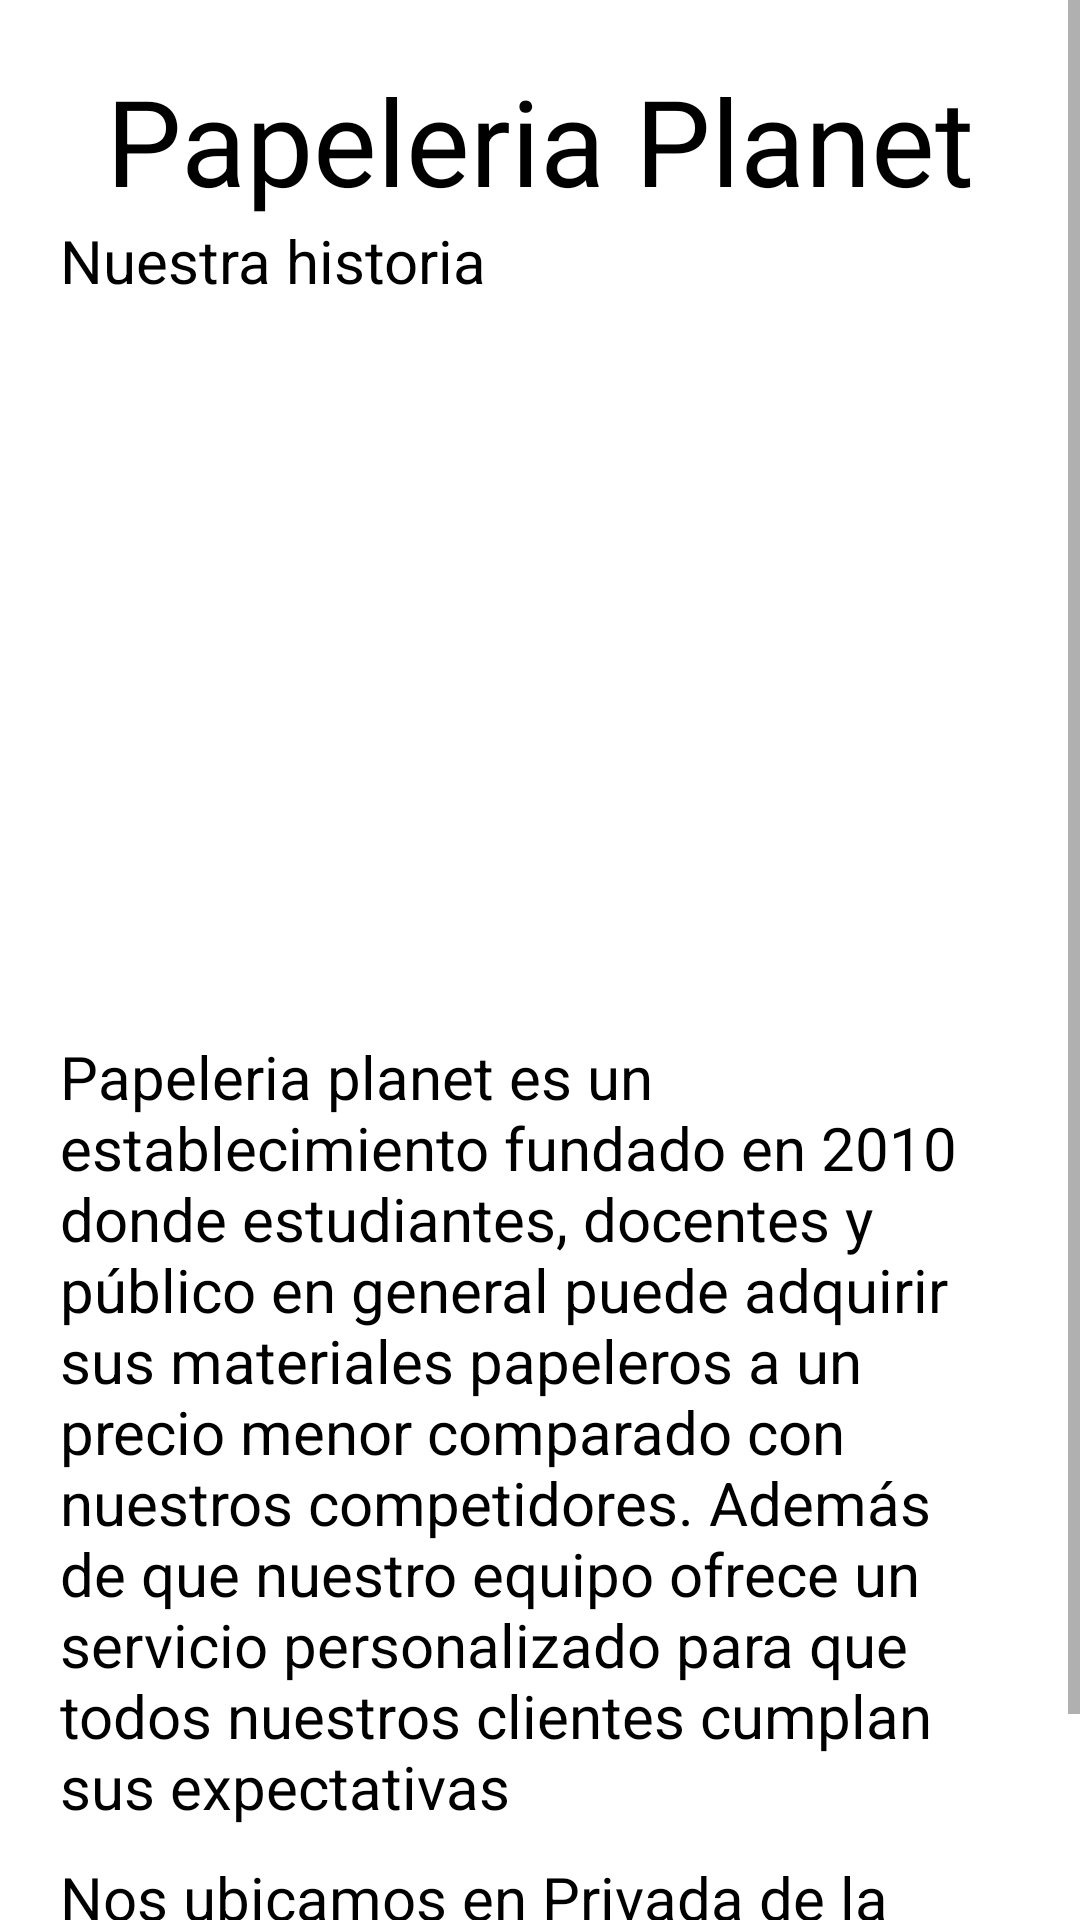

Produce the Android XML layout that renders to this screen, including the resource entries it uses.
<!-- AndroidManifest.xml: application theme Theme.Hosp3 -->
<!-- res/layout/fragment_slideshow.xml -->
<?xml version="1.0" encoding="utf-8"?>
<androidx.constraintlayout.widget.ConstraintLayout xmlns:android="http://schemas.android.com/apk/res/android"
    xmlns:app="http://schemas.android.com/apk/res-auto"
    xmlns:tools="http://schemas.android.com/tools"
    android:layout_width="match_parent"
    android:layout_height="match_parent"
    tools:context=".ui.acercade.AcercadeFragment">


    <ScrollView
        android:layout_width="match_parent"
        android:layout_height="wrap_content"
        tools:ignore="MissingConstraints">

        <LinearLayout
            android:layout_width="match_parent"
            android:layout_height="wrap_content"
            android:layout_marginLeft="20dp"
            android:layout_marginTop="20dp"
            android:layout_marginRight="20dp"
            android:layout_marginBottom="20dp"
            android:orientation="vertical">

            <TextView
                android:layout_width="match_parent"
                android:layout_height="wrap_content"
                android:gravity="center"
                android:text="Papeleria Planet"
                android:textColor="@color/black"
                android:textSize="40dp" />

            <LinearLayout
                android:layout_width="match_parent"
                android:layout_height="wrap_content">

                <TextView
                    android:layout_width="match_parent"
                    android:layout_height="wrap_content"
                    android:gravity="left"
                    android:text="Nuestra historia "
                    android:textColor="@color/black"
                    android:textSize="20dp" />
            </LinearLayout>
            <LinearLayout
                android:layout_width="wrap_content"
                android:layout_height="wrap_content"
                android:layout_gravity="center">

                <ImageView
                    android:layout_width="300dp"
                    android:layout_height="245dp"
                    android:src="@drawable/pape" />
            </LinearLayout>

            <LinearLayout
                android:layout_width="match_parent"
                android:layout_height="wrap_content"
                android:orientation="vertical">

                <TextView
                    android:layout_width="match_parent"
                    android:layout_height="wrap_content"
                    android:text="Papeleria planet es un establecimiento fundado en 2010 donde estudiantes,
docentes y público en general puede adquirir sus materiales papeleros a un precio menor
comparado con nuestros competidores.
Además de que nuestro equipo ofrece un servicio personalizado para que todos nuestros clientes cumplan sus expectativas"
                    android:textColor="@color/black"
                    android:textSize="20dp" />

                <TextView
                    android:layout_width="match_parent"
                    android:layout_height="wrap_content"
                    android:layout_marginTop="10dp"
                    android:text="Nos ubicamos en Privada de la Ceiba casa 2-B, Fraccionamiento Cedros 4000, Lerma. Estado de México."
                    android:textColor="@color/black"
                    android:textSize="20dp" />
            </LinearLayout>
        </LinearLayout>
    </ScrollView>
</androidx.constraintlayout.widget.ConstraintLayout>
<!-- resources referenced by this layout -->
<resources>
  <color name="black">#FF000000</color>
  <style name="Theme.Hosp3" parent="Theme.MaterialComponents.DayNight.DarkActionBar">
          
          <item name="colorPrimary">@color/pink300</item>
          <item name="colorPrimaryVariant">@color/pink300</item>
          <item name="colorOnPrimary">@color/white</item>
          
          <item name="colorSecondary">@color/teal_200</item>
          <item name="colorSecondaryVariant">@color/teal_700</item>
          <item name="colorOnSecondary">@color/black</item>
          
          <item name="android:statusBarColor" tools:targetApi="l">?attr/colorPrimaryVariant</item>
          
      </style>
  <color name="pink300">#BEEDFF00</color>
  <color name="white">#FFFFFFFF</color>
  <color name="teal_200">#FF03DAC5</color>
  <color name="teal_700">#FF018786</color>
</resources>
